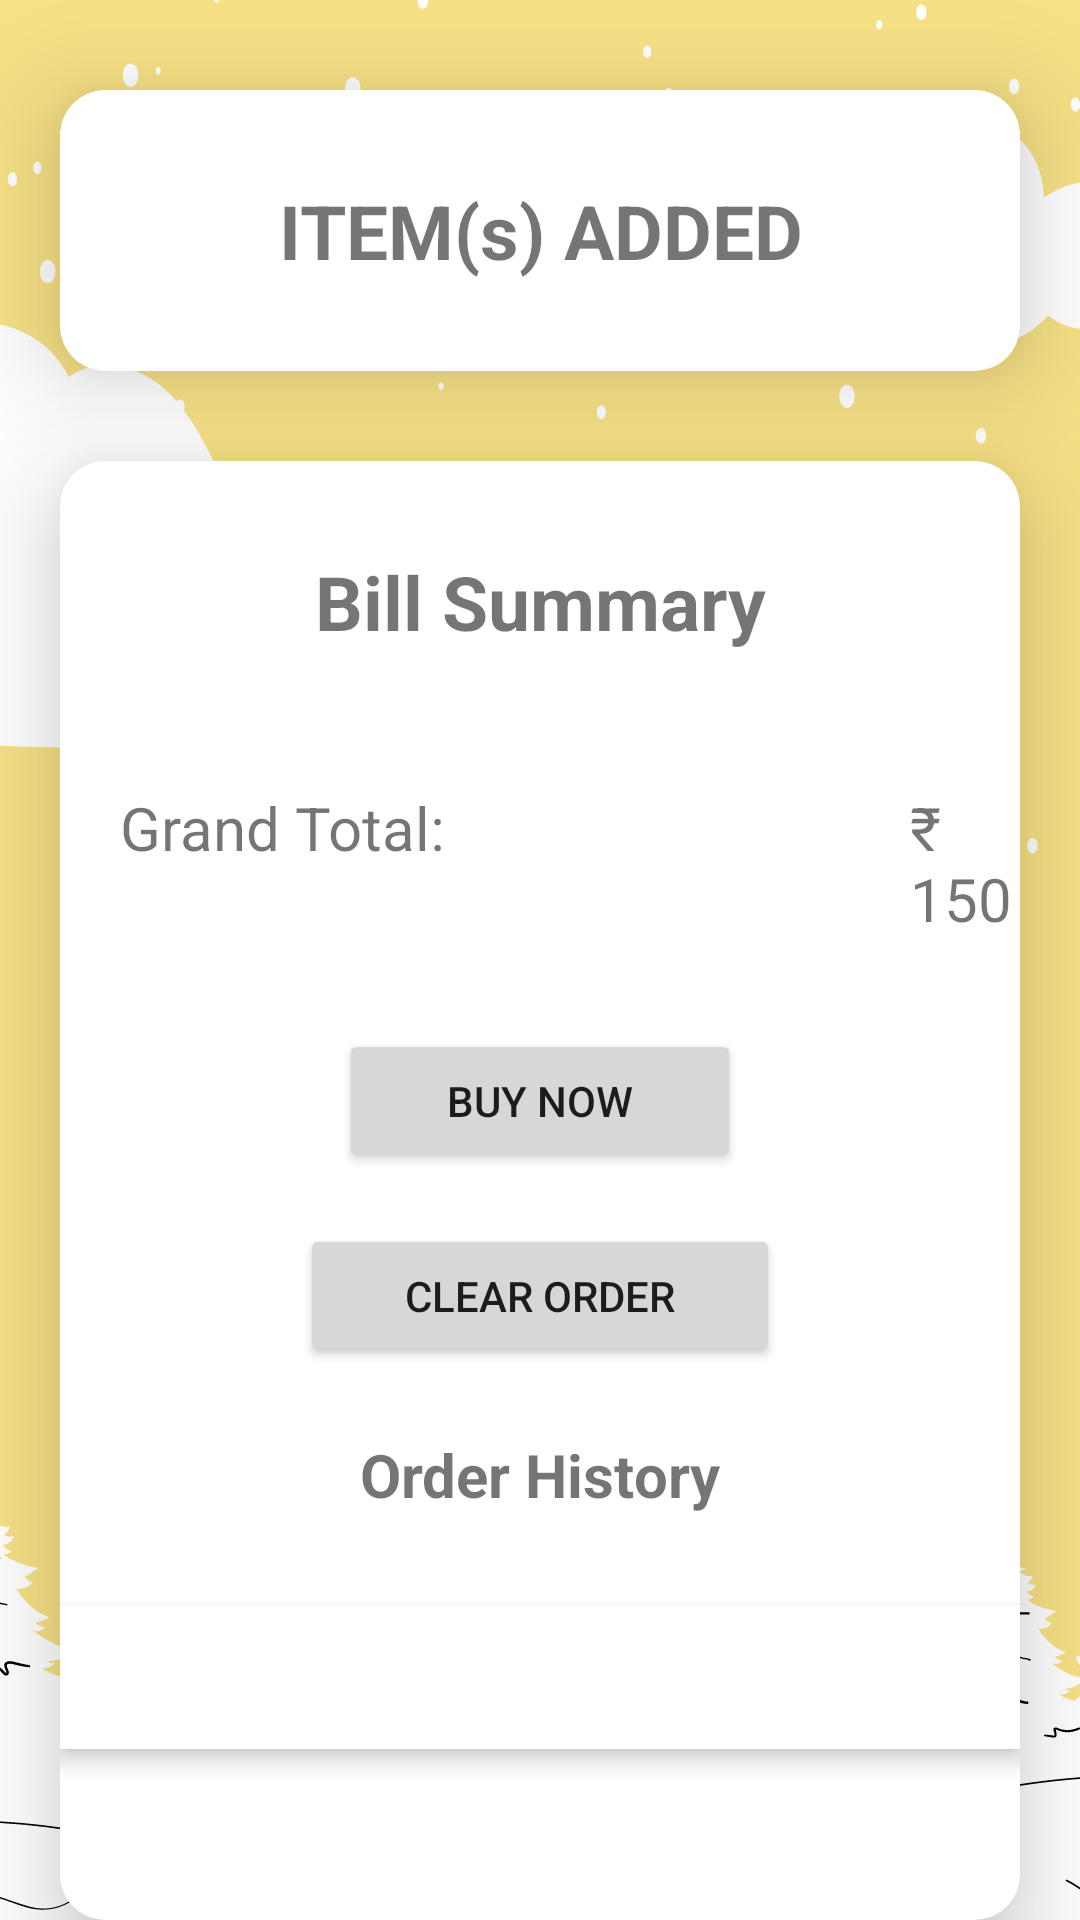

Write the Android layout XML for this screen, with the resource values it uses.
<!-- AndroidManifest.xml: application theme Theme.SignupLoginRealtime -->
<!-- res/layout/sai_pooja_frag_nav_add_to_cart.xml -->
<?xml version="1.0" encoding="utf-8"?>
<LinearLayout
    xmlns:android="http://schemas.android.com/apk/res/android"
    android:layout_width="match_parent"
    android:layout_height="wrap_content"
    android:orientation="vertical"
    xmlns:app="http://schemas.android.com/apk/res-auto"
    android:background="@drawable/pagebkg">

    <androidx.cardview.widget.CardView
        android:layout_width="match_parent"
        android:layout_height="wrap_content"
        android:layout_marginTop="30dp"
        android:layout_marginHorizontal="20dp"
        app:cardCornerRadius="15dp"
        app:cardElevation="20dp">

        <LinearLayout
            android:layout_width="match_parent"
            android:layout_height="wrap_content"
            android:orientation="vertical">

            <TextView
                android:layout_width="match_parent"
                android:layout_height="wrap_content"
                android:layout_marginVertical="30dp"
                android:text="ITEM(s) ADDED"
                android:textSize="25sp"
                android:textAlignment="center"
                android:textStyle="bold" />

            
            <androidx.recyclerview.widget.RecyclerView
                android:id="@+id/cartRecyclerView"
                android:layout_width="match_parent"
                android:layout_height="wrap_content" />

        </LinearLayout>
    </androidx.cardview.widget.CardView>

    <androidx.cardview.widget.CardView
        android:layout_width="match_parent"
        android:layout_height="wrap_content"
        android:layout_marginTop="30dp"
        android:layout_marginHorizontal="20dp"
        app:cardCornerRadius="15dp"
        app:cardElevation="20dp">

        <LinearLayout
            android:layout_width="match_parent"
            android:layout_height="wrap_content"
            android:orientation="vertical">

            <TextView
                android:layout_width="match_parent"
                android:layout_height="wrap_content"
                android:layout_marginVertical="30dp"
                android:text="Bill Summary"
                android:textSize="25sp"
                android:textAlignment="center"
                android:textStyle="bold" />

            <LinearLayout
                android:layout_width="wrap_content"
                android:layout_height="wrap_content"
                android:orientation="horizontal">

                <TextView
                    android:layout_width="wrap_content"
                    android:layout_height="wrap_content"
                    android:text="Grand Total: "
                    android:textSize="20dp"
                    android:layout_marginLeft="20dp"
                    android:layout_marginVertical="15dp" />

                <TextView
                    android:id="@+id/Grand_total"
                    android:layout_width="wrap_content"
                    android:layout_height="wrap_content"
                    android:text="₹ 150"
                    android:textSize="20dp"
                    android:layout_marginLeft="150dp"
                    android:layout_marginVertical="15dp" />
            </LinearLayout>
            <Button
                android:id="@+id/buy_now"
                android:layout_width="134dp"
                android:layout_height="wrap_content"
                android:layout_gravity="center_horizontal"
                android:layout_marginVertical="15dp"
                android:text="Buy Now" />

            <Button
                android:id="@+id/clear_cart"
                android:layout_width="160dp"
                android:layout_height="wrap_content"
                android:layout_gravity="center_horizontal"
                android:layout_marginVertical="2dp"
                android:text="Clear Order" />

            <TextView
                android:layout_width="match_parent"
                android:layout_height="wrap_content"
                android:layout_marginVertical="20dp"
                android:text="Order History"
                android:textSize="20sp"
                android:textAlignment="center"
                android:textStyle="bold" />

            <com.google.android.material.tabs.TabLayout
                android:id="@+id/orderTabLayout"
                android:layout_width="match_parent"
                android:layout_height="wrap_content"
                android:layout_marginTop="10dp"
                android:background="@color/white"
                app:tabIndicatorColor="@color/black"
                app:tabTextColor="@color/black"
                app:tabSelectedTextColor="@color/purple_500"
                android:elevation="4dp" />

            <androidx.viewpager2.widget.ViewPager2
                android:id="@+id/orderViewPager"
                android:layout_width="match_parent"
                android:layout_height="300dp"
                android:layout_marginBottom="10dp"
                />


            <androidx.recyclerview.widget.RecyclerView
                android:id="@+id/orderHistoryRecyclerView"
                android:layout_width="match_parent"
                android:layout_height="wrap_content" />
        </LinearLayout>


    </androidx.cardview.widget.CardView>


</LinearLayout>
<!-- resources referenced by this layout -->
<resources>
  <color name="black">#FF000000</color>
  <color name="purple_500">#FF6200EE</color>
  <color name="white">#FFFFFFFF</color>
  <!-- drawable pagebkg: png bitmap (drawable, 110412 bytes) -->
  <style name="Theme.SignupLoginRealtime" parent="Theme.MaterialComponents.DayNight.DarkActionBar">
          
          <item name="windowActionBar">false</item>
          <item name="windowNoTitle">true</item>
  
          
          <item name="colorPrimary">@color/yellow</item>
          <item name="colorPrimaryVariant">@color/dull_yellow</item>
          <item name="colorOnPrimary">@color/black</item>
          
          <item name="colorSecondary">@color/teal_200</item>
          <item name="colorSecondaryVariant">@color/teal_200</item>
          <item name="colorOnSecondary">@color/black</item>
          
          <item name="android:statusBarColor">?attr/colorPrimaryVariant</item>
      </style>
  <color name="yellow">#FFC107</color>
  <color name="dull_yellow">#FF9B0B</color>
  <color name="teal_200">#FF03DAC5</color>
</resources>
